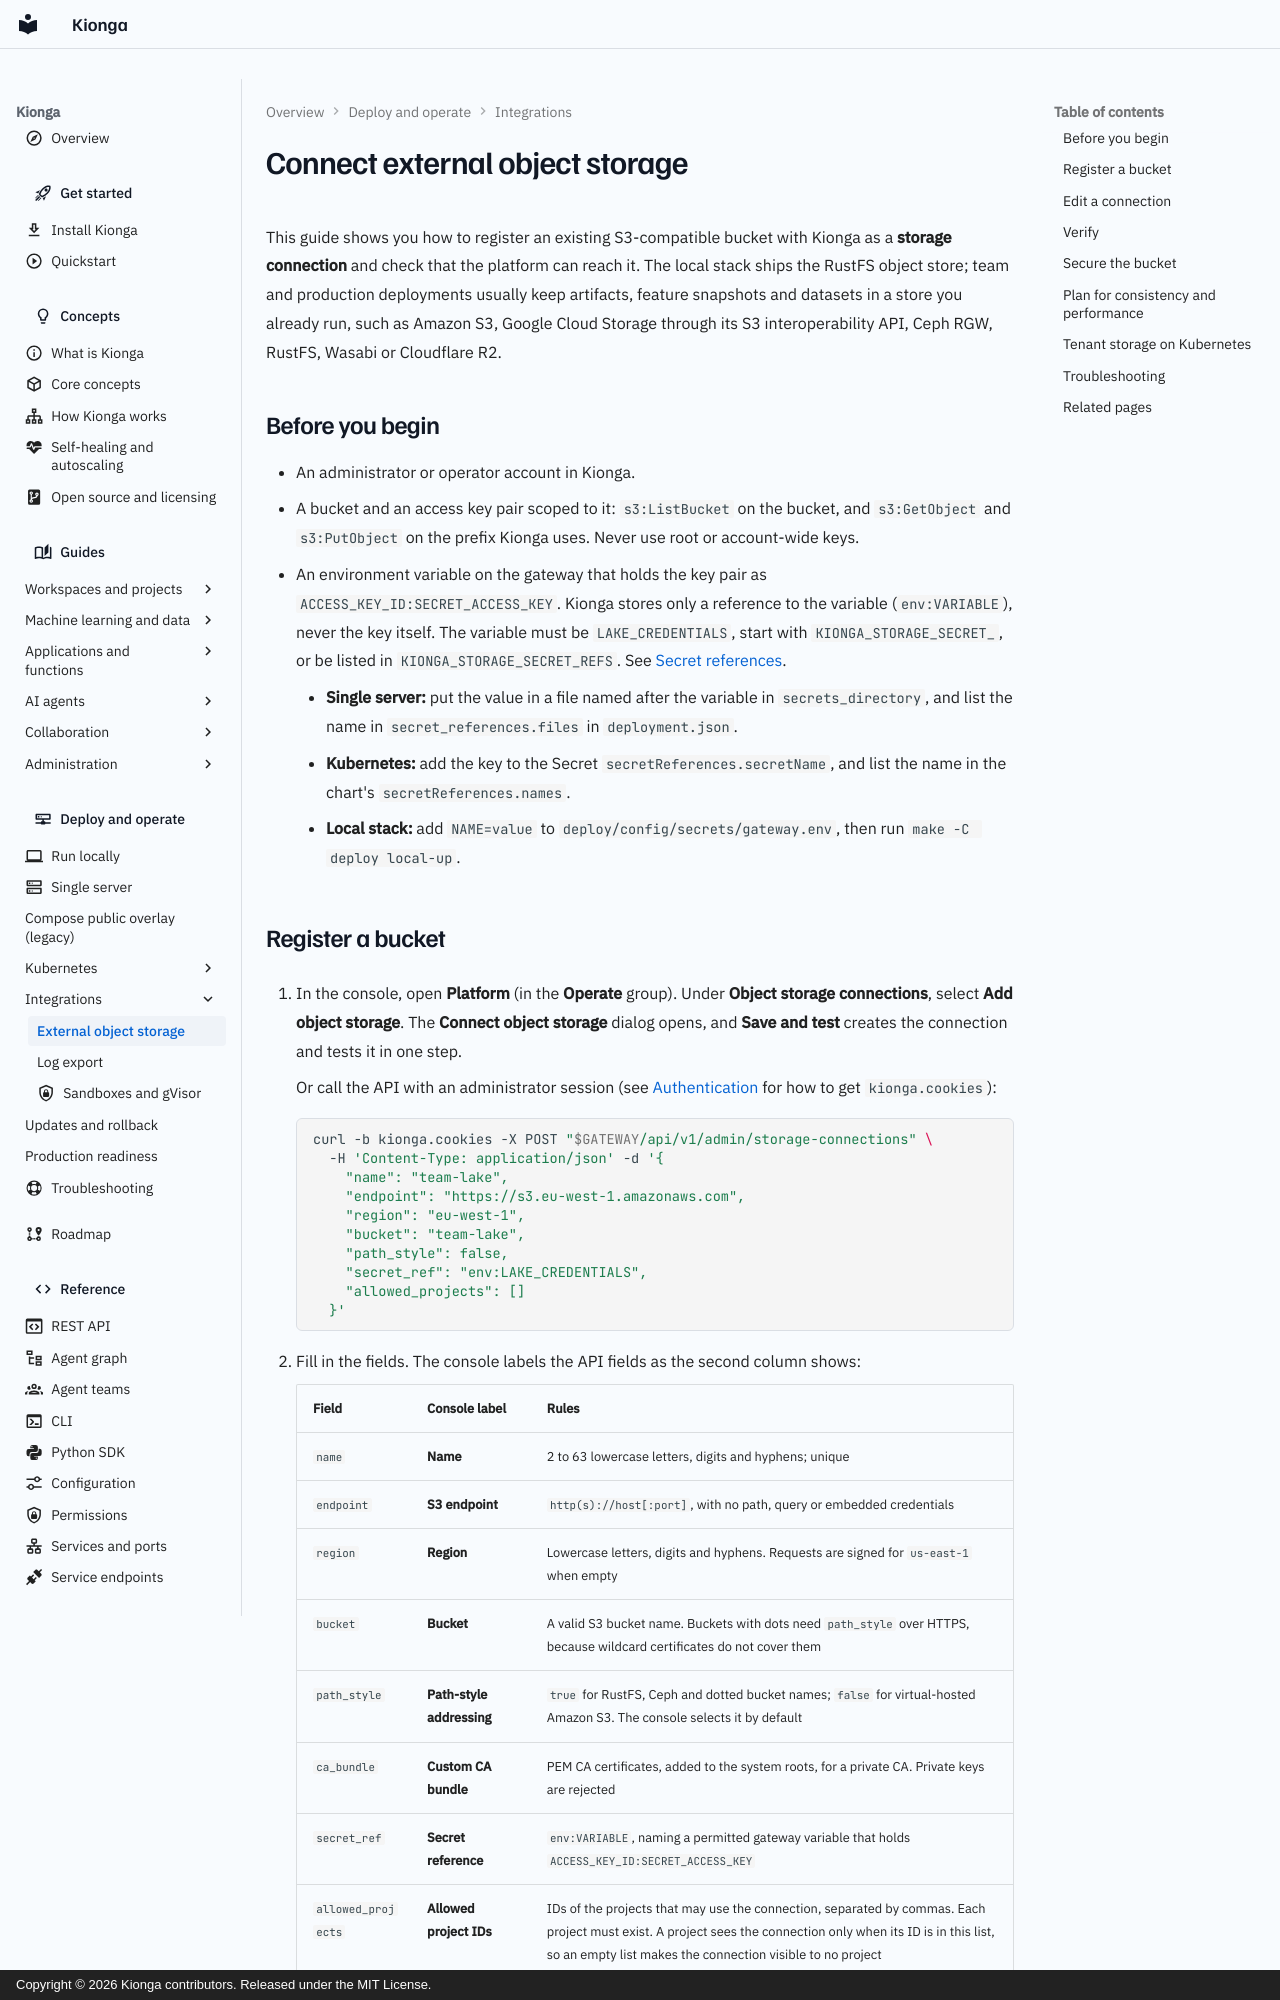

repository: kiongahq/docs · page: operations/external-storage/index.html · generator: mkdocs · copyright: Copyright © 2026 Kionga contributors. Released under the MIT License.

---
description: Register an existing S3-compatible bucket as a storage connection, test it, and control where tenant workloads may store data on Kubernetes.
---

# Connect external object storage

This guide shows you how to register an existing S3-compatible bucket with
Kionga as a **storage connection** and check that the platform can reach it.
The local stack ships the RustFS object store; team and production
deployments usually keep artifacts, feature snapshots and datasets in a store
you already run, such as Amazon S3, Google Cloud Storage through its S3
interoperability API, Ceph RGW, RustFS, Wasabi or Cloudflare R2.

## Before you begin

- An administrator or operator account in Kionga.
- A bucket and an access key pair scoped to it: `s3:ListBucket` on the bucket,
  and `s3:GetObject` and `s3:PutObject` on the prefix Kionga uses. Never use
  root or account-wide keys.
- An environment variable on the gateway that holds the key pair as
  `ACCESS_KEY_ID:SECRET_ACCESS_KEY`. Kionga stores only a reference to the
  variable (`env:VARIABLE`), never the key itself. The variable must be
  `LAKE_CREDENTIALS`, start with `KIONGA_STORAGE_SECRET_`, or be listed in
  `KIONGA_STORAGE_SECRET_REFS`. See
  [Secret references](../reference/configuration.md#secret-references).
    - **Single server:** put the value in a file named after the variable in
      `secrets_directory`, and list the name in `secret_references.files` in
      `deployment.json`.
    - **Kubernetes:** add the key to the Secret `secretReferences.secretName`, and
      list the name in the chart's `secretReferences.names`.
    - **Local stack:** add `NAME=value` to `deploy/config/secrets/gateway.env`, then
      run `make -C deploy local-up`.
